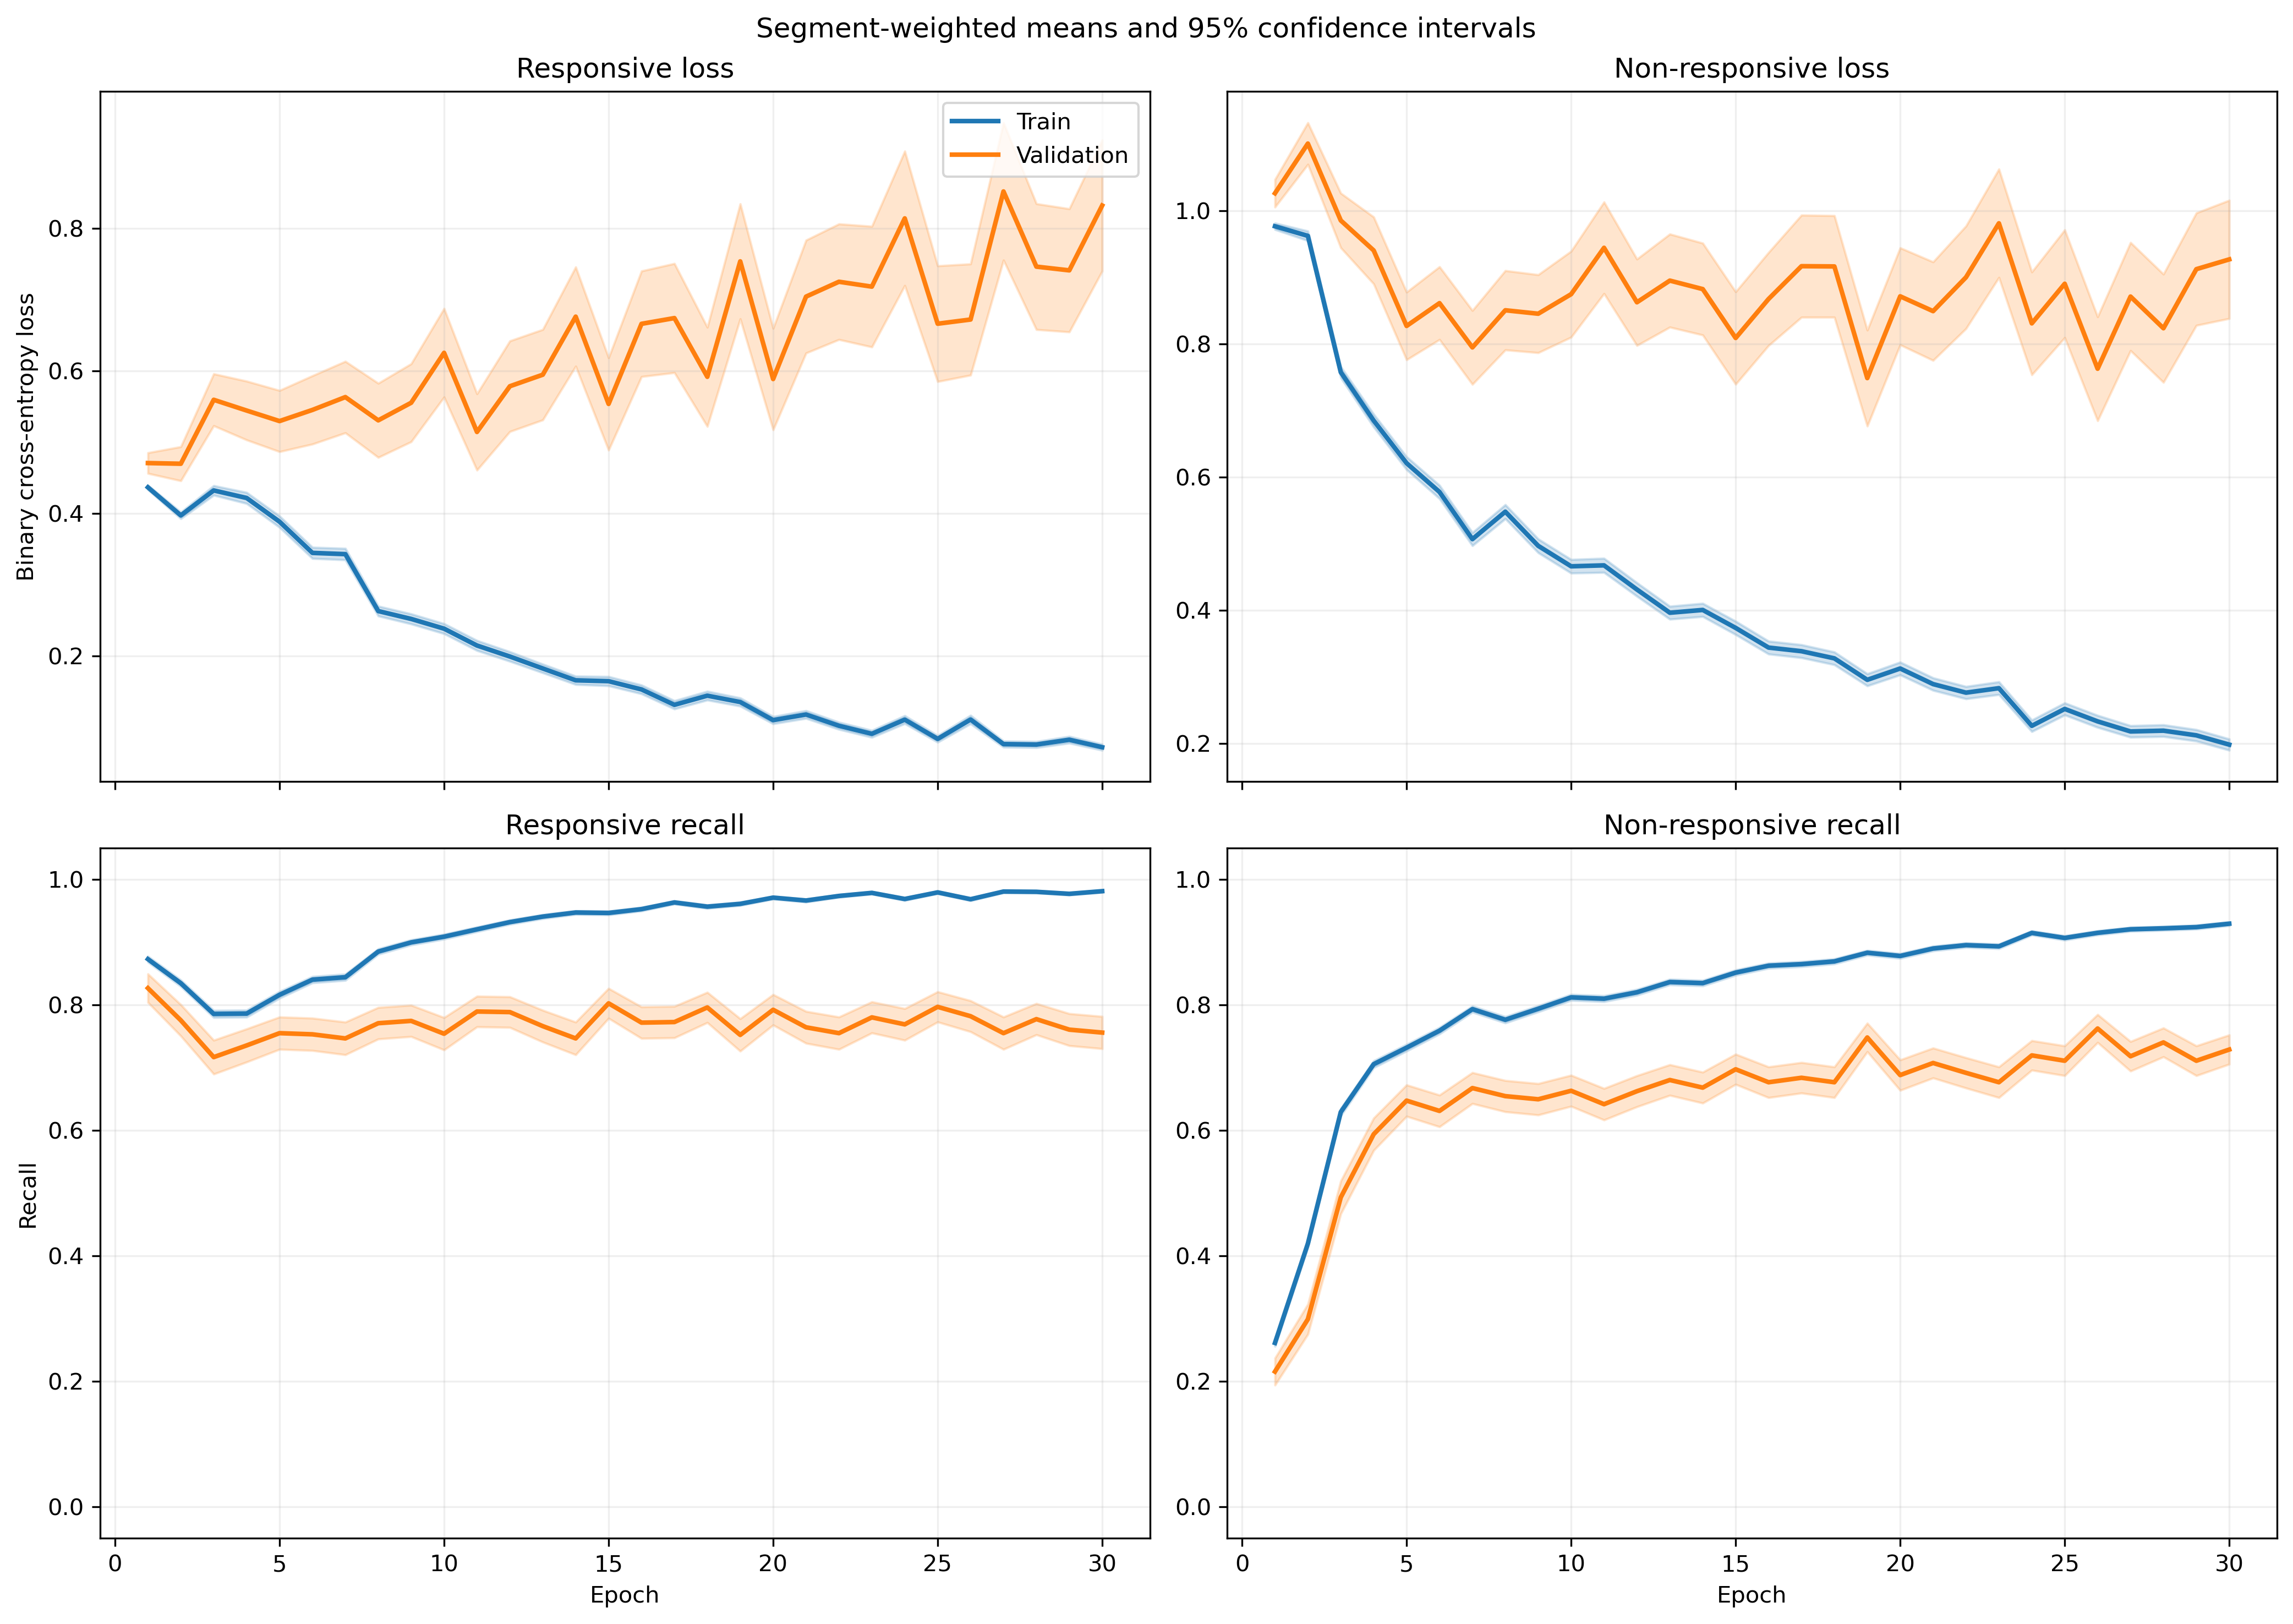

The file beside this chart, header and first rows:
fold, epoch, split, r_loss, r_loss_count, r_loss_sum, r_loss_sum_sq, r_recall, r_recall_count, r_recall_sum, r_recall_sum_sq, nr_loss, nr_loss_count, nr_loss_sum, nr_loss_sum_sq, nr_recall, nr_recall_count, nr_recall_sum, nr_recall_sum_sq
1, 1, train, 0.4378, 1063, 465.4, 244.9, 0.9022, 1063, 959.0, 959.0, 0.9743, 1401, 1365, 1512, 0.2241, 1401, 314.0, 314.0
1, 1, validation, 0.1966, 10, 1.966, 0.4133, 1.0, 10, 10.0, 10.0, , 0, 0.0, 0.0, , 0, 0.0, 0.0
1, 2, train, 0.3856, 1063, 409.9, 285.8, 0.8429, 1063, 896.0, 896.0, 0.9836, 1401, 1378, 1905, 0.419, 1401, 587.0, 587.0
1, 2, validation, 0.1031, 10, 1.031, 0.1181, 1.0, 10, 10.0, 10.0, , 0, 0.0, 0.0, , 0, 0.0, 0.0
1, 3, train, 0.4638, 1063, 493, 521.2, 0.7629, 1063, 811.0, 811.0, 0.6786, 1401, 950.8, 1306, 0.7052, 1401, 988.0, 988.0
1, 3, validation, 0.09502, 10, 0.9502, 0.1111, 1.0, 10, 10.0, 10.0, , 0, 0.0, 0.0, , 0, 0.0, 0.0
1, 4, train, 0.421, 1063, 447.6, 485.4, 0.7789, 1063, 828.0, 828.0, 0.5963, 1401, 835.5, 1167, 0.7459, 1401, 1045, 1045
1, 4, validation, 0.1313, 10, 1.313, 0.258, 1.0, 10, 10.0, 10.0, , 0, 0.0, 0.0, , 0, 0.0, 0.0
1, 5, train, 0.3842, 1063, 408.4, 564.9, 0.8109, 1063, 862.0, 862.0, 0.6667, 1401, 934.1, 1878, 0.7281, 1401, 1020, 1020
1, 5, validation, 0.06561, 10, 0.6561, 0.07077, 1.0, 10, 10.0, 10.0, , 0, 0.0, 0.0, , 0, 0.0, 0.0
1, 6, train, 0.3132, 1063, 332.9, 448.1, 0.8579, 1063, 912.0, 912.0, 0.5446, 1401, 763, 1443, 0.7787, 1401, 1091, 1091
1, 6, validation, 0.0482, 10, 0.482, 0.03049, 1.0, 10, 10.0, 10.0, , 0, 0.0, 0.0, , 0, 0.0, 0.0
1, 7, train, 0.3002, 1063, 319.1, 399.8, 0.8796, 1063, 935.0, 935.0, 0.4753, 1401, 665.9, 1162, 0.7916, 1401, 1109, 1109
1, 7, validation, 0.06546, 10, 0.6546, 0.07154, 1.0, 10, 10.0, 10.0, , 0, 0.0, 0.0, , 0, 0.0, 0.0
1, 8, train, 0.2523, 1063, 268.2, 309, 0.8965, 1063, 953.0, 953.0, 0.5753, 1401, 806, 1536, 0.7502, 1401, 1051, 1051
1, 8, validation, 0.07391, 10, 0.7391, 0.09178, 1.0, 10, 10.0, 10.0, , 0, 0.0, 0.0, , 0, 0.0, 0.0
1, 9, train, 0.2797, 1063, 297.3, 449.2, 0.8881, 1063, 944.0, 944.0, 0.3896, 1401, 545.8, 1125, 0.8444, 1401, 1183, 1183
1, 9, validation, 0.06531, 10, 0.6531, 0.05953, 1.0, 10, 10.0, 10.0, , 0, 0.0, 0.0, , 0, 0.0, 0.0
1, 10, train, 0.2125, 1063, 225.9, 313.3, 0.9285, 1063, 987.0, 987.0, 0.4325, 1401, 605.9, 1250, 0.8194, 1401, 1148, 1148
1, 10, validation, 0.07595, 10, 0.7595, 0.08848, 1.0, 10, 10.0, 10.0, , 0, 0.0, 0.0, , 0, 0.0, 0.0
1, 11, train, 0.1721, 1063, 182.9, 242.2, 0.9398, 1063, 999.0, 999.0, 0.5012, 1401, 702.1, 1570, 0.793, 1401, 1111, 1111
1, 11, validation, 0.08491, 10, 0.8491, 0.1582, 1.0, 10, 10.0, 10.0, , 0, 0.0, 0.0, , 0, 0.0, 0.0
1, 12, train, 0.1622, 1063, 172.4, 180.9, 0.9473, 1063, 1007, 1007, 0.4283, 1401, 600, 1255, 0.818, 1401, 1146, 1146
1, 12, validation, 0.07205, 10, 0.7205, 0.1028, 1.0, 10, 10.0, 10.0, , 0, 0.0, 0.0, , 0, 0.0, 0.0
1, 13, train, 0.2049, 1063, 217.8, 191.5, 0.9266, 1063, 985.0, 985.0, 0.3156, 1401, 442.1, 707.5, 0.8744, 1401, 1225, 1225
1, 13, validation, 0.1536, 10, 1.536, 0.5853, 1.0, 10, 10.0, 10.0, , 0, 0.0, 0.0, , 0, 0.0, 0.0
1, 14, train, 0.1731, 1063, 184.1, 226, 0.9417, 1063, 1001, 1001, 0.3575, 1401, 500.9, 1008, 0.8473, 1401, 1187, 1187
1, 14, validation, 0.0227, 10, 0.227, 0.007165, 1.0, 10, 10.0, 10.0, , 0, 0.0, 0.0, , 0, 0.0, 0.0
1, 15, train, 0.1435, 1063, 152.5, 162, 0.9595, 1063, 1020, 1020, 0.3549, 1401, 497.3, 1040, 0.863, 1401, 1209, 1209
1, 15, validation, 0.05615, 10, 0.5615, 0.04358, 1.0, 10, 10.0, 10.0, , 0, 0.0, 0.0, , 0, 0.0, 0.0
1, 16, train, 0.1115, 1063, 118.5, 121, 0.9746, 1063, 1036, 1036, 0.3377, 1401, 473.2, 1059, 0.8608, 1401, 1206, 1206
1, 16, validation, 0.0951, 10, 0.951, 0.2224, 1.0, 10, 10.0, 10.0, , 0, 0.0, 0.0, , 0, 0.0, 0.0
1, 17, train, 0.1057, 1063, 112.4, 116.9, 0.9708, 1063, 1032, 1032, 0.3175, 1401, 444.8, 928.7, 0.8701, 1401, 1219, 1219
1, 17, validation, 0.03008, 10, 0.3008, 0.0117, 1.0, 10, 10.0, 10.0, , 0, 0.0, 0.0, , 0, 0.0, 0.0
1, 18, train, 0.1574, 1063, 167.4, 180, 0.953, 1063, 1013, 1013, 0.2066, 1401, 289.5, 575.1, 0.9201, 1401, 1289, 1289
1, 18, validation, 0.07006, 10, 0.7006, 0.07335, 1.0, 10, 10.0, 10.0, , 0, 0.0, 0.0, , 0, 0.0, 0.0
1, 19, train, 0.1579, 1063, 167.9, 190.2, 0.9464, 1063, 1006, 1006, 0.2481, 1401, 347.5, 710.2, 0.9029, 1401, 1265, 1265
1, 19, validation, 0.03728, 10, 0.3728, 0.02066, 1.0, 10, 10.0, 10.0, , 0, 0.0, 0.0, , 0, 0.0, 0.0
1, 20, train, 0.1047, 1063, 111.3, 170.9, 0.969, 1063, 1030, 1030, 0.2732, 1401, 382.8, 1050, 0.8986, 1401, 1259, 1259
1, 20, validation, 0.01294, 10, 0.1294, 0.00247, 1.0, 10, 10.0, 10.0, , 0, 0.0, 0.0, , 0, 0.0, 0.0
1, 21, train, 0.1002, 1063, 106.6, 129.9, 0.9737, 1063, 1035, 1035, 0.2723, 1401, 381.5, 915.4, 0.8951, 1401, 1254, 1254
1, 21, validation, 0.01484, 10, 0.1484, 0.002899, 1.0, 10, 10.0, 10.0, , 0, 0.0, 0.0, , 0, 0.0, 0.0
1, 22, train, 0.06918, 1063, 73.54, 78.91, 0.9849, 1063, 1047, 1047, 0.2659, 1401, 372.6, 900.4, 0.9044, 1401, 1267, 1267
1, 22, validation, 0.01867, 10, 0.1867, 0.005304, 1.0, 10, 10.0, 10.0, , 0, 0.0, 0.0, , 0, 0.0, 0.0
1, 23, train, 0.1028, 1063, 109.3, 167, 0.9784, 1063, 1040, 1040, 0.1974, 1401, 276.6, 680.6, 0.9272, 1401, 1299, 1299
1, 23, validation, 0.04114, 10, 0.4114, 0.03575, 1.0, 10, 10.0, 10.0, , 0, 0.0, 0.0, , 0, 0.0, 0.0
1, 24, train, 0.1108, 1063, 117.8, 154.3, 0.9699, 1063, 1031, 1031, 0.1763, 1401, 247, 607.6, 0.9372, 1401, 1313, 1313
1, 24, validation, 0.0374, 10, 0.374, 0.02238, 1.0, 10, 10.0, 10.0, , 0, 0.0, 0.0, , 0, 0.0, 0.0
1, 25, train, 0.05462, 1063, 58.07, 79.69, 0.9887, 1063, 1051, 1051, 0.2516, 1401, 352.5, 988.4, 0.9129, 1401, 1279, 1279
1, 25, validation, 0.02113, 10, 0.2113, 0.008545, 1.0, 10, 10.0, 10.0, , 0, 0.0, 0.0, , 0, 0.0, 0.0
1, 26, train, 0.07073, 1063, 75.18, 131.1, 0.9831, 1063, 1045, 1045, 0.224, 1401, 313.8, 848.7, 0.9186, 1401, 1287, 1287
1, 26, validation, 0.01043, 10, 0.1043, 0.001587, 1.0, 10, 10.0, 10.0, , 0, 0.0, 0.0, , 0, 0.0, 0.0
1, 27, train, 0.06271, 1063, 66.66, 79.61, 0.9887, 1063, 1051, 1051, 0.2042, 1401, 286, 697.9, 0.9243, 1401, 1295, 1295
1, 27, validation, 0.019, 10, 0.19, 0.007957, 1.0, 10, 10.0, 10.0, , 0, 0.0, 0.0, , 0, 0.0, 0.0
1, 28, train, 0.06458, 1063, 68.65, 65.1, 0.9859, 1063, 1048, 1048, 0.1815, 1401, 254.3, 651, 0.9343, 1401, 1309, 1309
1, 28, validation, 0.05717, 10, 0.5717, 0.04879, 1.0, 10, 10.0, 10.0, , 0, 0.0, 0.0, , 0, 0.0, 0.0
1, 29, train, 0.1164, 1063, 123.7, 205.5, 0.9643, 1063, 1025, 1025, 0.203, 1401, 284.4, 663.2, 0.9201, 1401, 1289, 1289
1, 29, validation, 0.07112, 10, 0.7112, 0.1179, 1.0, 10, 10.0, 10.0, , 0, 0.0, 0.0, , 0, 0.0, 0.0
1, 30, train, 0.04939, 1063, 52.5, 41.56, 0.9878, 1063, 1050, 1050, 0.1976, 1401, 276.8, 659.6, 0.9265, 1401, 1298, 1298
1, 30, validation, 0.04149, 10, 0.4149, 0.02509, 1.0, 10, 10.0, 10.0, , 0, 0.0, 0.0, , 0, 0.0, 0.0
... 1,140 more rows
